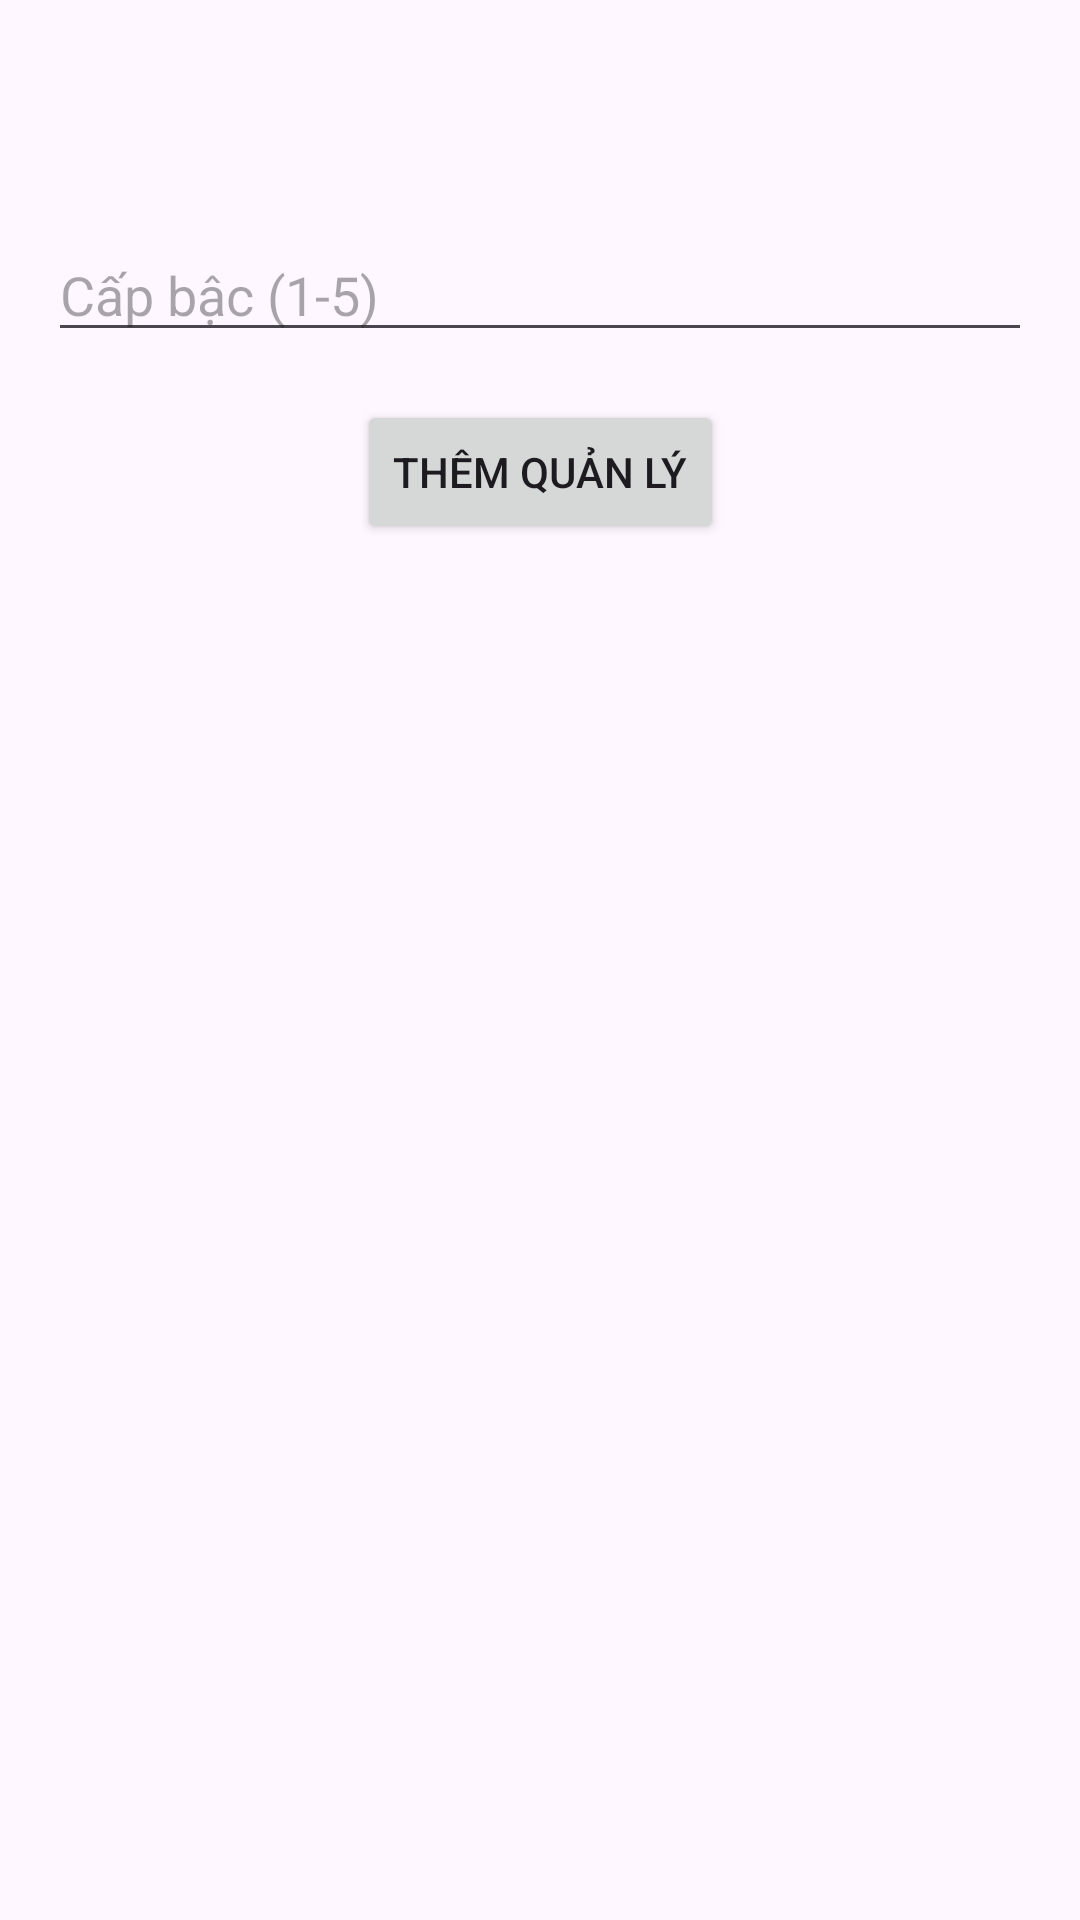

Layout XML and referenced resources for this Android screen:
<!-- AndroidManifest.xml: application theme Theme.Bt3_ptudd -->
<!-- res/layout/activity_them_quan_ly.xml -->
<?xml version="1.0" encoding="utf-8"?>
<androidx.constraintlayout.widget.ConstraintLayout
    xmlns:android="http://schemas.android.com/apk/res/android"
    xmlns:app="http://schemas.android.com/apk/res-auto"
    android:layout_width="match_parent"
    android:layout_height="match_parent"
    android:padding="16dp">

    <EditText
        android:id="@+id/edtCapBac"
        android:layout_width="0dp"
        android:layout_height="wrap_content"
        android:layout_marginTop="60dp"
        android:hint="Cấp bậc (1-5)"
        android:inputType="number"
        app:layout_constraintEnd_toEndOf="parent"
        app:layout_constraintHorizontal_bias="0.0"
        app:layout_constraintStart_toStartOf="parent"
        app:layout_constraintTop_toTopOf="parent" />

    <Button
        android:id="@+id/btnXacNhan"
        android:text="Thêm quản lý"
        android:layout_width="wrap_content"
        android:layout_height="wrap_content"
        app:layout_constraintTop_toBottomOf="@id/edtCapBac"
        app:layout_constraintStart_toStartOf="parent"
        app:layout_constraintEnd_toEndOf="parent"
        android:layout_marginTop="16dp"/>
</androidx.constraintlayout.widget.ConstraintLayout>
<!-- resources referenced by this layout -->
<resources>
  <style name="Theme.Bt3_ptudd" parent="Base.Theme.Bt3_ptudd" />
  <style name="Base.Theme.Bt3_ptudd" parent="Theme.Material3.DayNight.NoActionBar">
          
          
      </style>
</resources>
